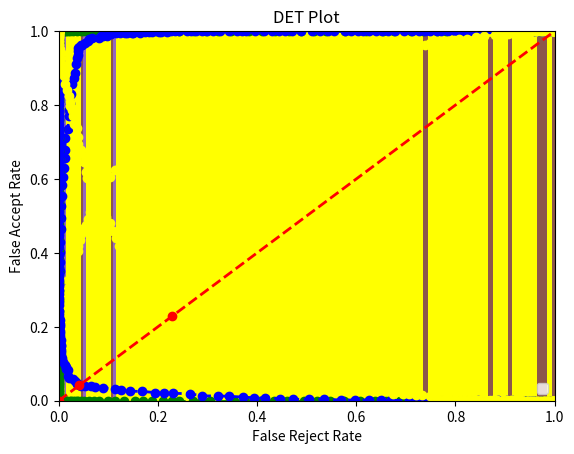

Source code (Python):
# Importing the required packages
# Stick to using only numpy, pandas, and matplotlib packages unless stated otherwise
import numpy as np
from matplotlib import pyplot as plt

def generate_threshold(gen, imp):
    # generate_threshold uses the genuine scores and imposter scores to generate an array of thresholds which would
    # be useful in determining the different FAR, FRR, and TAR for the scores. The method generates the score by
    # using the minimum and maximum scores from both genuine and imposter scores as the range of thresholds. Following
    # which, we create 198 other thresholds (total 200 because of min and max scores) in equal intervals between the
    # minimum and maximum threshold by adding score_increment in an iterative manner.
    min_score = min(imp.min(), gen.min())
    max_score = max(imp.max(), gen.max())
    score_increment = (max_score-min_score)/199
    thresholds = np.ndarray((200,))
    thresholds[0] = min_score
    for i in range(1,200):
        thresholds[i]=thresholds[i-1] + score_increment
    return thresholds

def generate_performance_values(gen_scores, imp_scores):
    # generate_performance_values uses the threshold values (from generate_threshold) and the genuine and imposter
    # scores to generate the TAR, FRR, and FAR values for these different scores. Basically, what it does is to
    # iterate these scores through different threshold values before incrementing the FAR, FRR, or TAR values.
    thresholds = generate_threshold(gen_scores, imp_scores)
    # The following arrays contain the FAR, FRR, and TAR values for the genuine-imposter score pairs for an
    # individual biometric system
    FARarray = np.ndarray((thresholds.size,))
    FRRarray = np.ndarray((thresholds.size,))
    TARarray = np.ndarray((thresholds.size,))

    # iterate through every single threshold score
    for i in range(thresholds.size):
        FAR = 0
        FRR = 0
        # within each single threshold score, compare the genuine and imposter score to the threshold score
        # and add 1 to FRR or TAR or FAR depending on whether it falls below or above the threshold value
        for j in range(gen_scores.size):
            if (gen_scores[j] < thresholds[i]):
                FRR += 1
        for k in range(imp_scores.size):
            if (imp_scores[k] >= thresholds[i]):
                FAR += 1
        # The FAR/TAR/FRR scores have to be divided by the size of the imposter scores before they are added to the
        # arrays which will contain the scores for this individual biometric system
        FAR = FAR / imp_scores.size
        TAR = 1 - (FRR / gen_scores.size)
        FRR = FRR / gen_scores.size
        FARarray[i] = FAR
        FRRarray[i] = FRR
        TARarray[i] = TAR
    return (FARarray, FRRarray, TARarray)

def plot_roc(gen_scores, imp_scores):
    # ROC: Receiver Operating Curve
    # This functions plots an ROC curve for the given match scores
    # Remove/comment the following pass keyword before you start the implementation

    # list of three colors to color three different ROC curves for three different biometric system
    colors = ["green", "blue", "yellow"]
    # iterate through the three different sets of genuine-imposter scores by generating three different
    # performance values and then plotting them out with pyplot
    for i in range(len(gen_scores)):
        FARarray, FRRarray, TARarray = generate_performance_values(gen_scores[i], imp_scores[i])
        plt.plot(FARarray, TARarray, 'go--', linewidth=2, markersize=6, color=colors[i])
    plt.title('ROC Plot')
    plt.legend(loc='lower right')
    plt.xlim([0, 1])
    plt.ylim([0, 1])
    plt.ylabel('True Accept Rate')
    plt.xlabel('False Accept Rate')
    plt.show()



def plot_det(gen_scores, imp_scores):
    # DET: Decision Error Treadoff
    # This functions plots an DET curve for the given match scores
    # Remove/comment the following pass keyword before you start the implementation

    # list of three colors to color three different ROC curves for three different biometric system
    colors = ["green", "blue", "yellow"]
    # iterate through the three different sets of genuine-imposter scores by generating three different
    # performance values and then plotting them out with pyplot
    for i in range(len(gen_scores)):
        FARarray, FRRarray, TARarray = generate_performance_values(gen_scores[i], imp_scores[i])
        plt.plot(FRRarray, FARarray, 'go--', linewidth=2, markersize=6, color=colors[i])
        # index is the index of the element in the FRRarray where FAR = FRR
        idx = np.argwhere(np.diff(np.sign(FARarray - FRRarray))).flatten()
        idx = idx[1] if idx.size > 1 else idx
        # plot out the point of the intersect (EER) on a separate red graph
        plt.plot(FRRarray[idx], FRRarray[idx], 'ro')
    plt.title('DET Plot')
    plt.plot(FRRarray, FRRarray, 'r--', linewidth=2)
    plt.legend(loc='lower right')
    plt.xlim([0, 1])
    plt.ylim([0, 1])
    plt.ylabel('False Accept Rate')
    plt.xlabel('False Reject Rate')

    plt.show()
def compute_eer(gen_scores, imp_scores):
    # This functions computes the equal error rate for the given match scores
    # Remove/comment the following pass keyword before you start the implementation

    # generate the arrays containing FAR and FRR with the help of generate_performance_values
    # and then finding the index of the elements in both arrays where both values are most similar
    FARarray, FRRarray, TARarray = generate_performance_values(gen_scores, imp_scores)
    idx = np.argwhere(np.diff(np.sign(FARarray - FRRarray))).flatten()
    return FRRarray[idx][0]

def get_hists_overlap(gen_scores, imp_scores):
    # This function returns the intersection of histograms of the input scores
    # Read the following link to understand how can you find the intersection of two histograms
    # (https://mpatacchiola.github.io/blog/2016/11/12/the-simplest-classifier-histogram-intersection.html)

    #converts gen_and imp scores into histograms (hist_1 and hist_2) before finding minima, the minimum between the two
    # histograms.
    hist_1, _ = np.histogram(gen_scores, bins=100, range=[0, 1])
    hist_2, _ = np.histogram(imp_scores, bins=100, range=[0, 1])
    minima = np.minimum(hist_1, hist_2)
    # the intersection can be thought of as the percentage of overlap by the imposter onto the genuine scores over the total
    # imposter scores.
    intersection = np.true_divide(np.sum(minima), np.sum(hist_2))
    # plot out the histogram of all imposter scores, genuine scores and the overlap (done with a bar chart)
    plt.hist(imp_scores, bins=100, range=[0, 1])
    plt.hist(gen_scores, bins=100, range=[0, 1])
    plt.bar(np.arange(0, 1, 0.01), minima, 0.01, color="yellow")
    plt.show()
    # intersection is returned as a fraction/decimal to determine how good or bad a biometric system is with respect to
    # the set of probabilistic scores of its imposters
    return intersection


if __name__ == "__main__":
    # Consider the genuine and impostor scores represent the similarity measure
    # That means the higher the score is the better the match
    # 0 <= thresholds <=1
    # 0 <= genuine_scores <= 1, 0 <= impostor_score <= 1

    # A toy example of hitogram, just to play with:
    np.random.seed(1833)  # setting the random seed so the exp are reproducible
    # num_bins = 1000
    # mu_1 = 0.2  # mean of the impostor scores
    # mu_2 = 0.85  # mean of the genuine scores
    # imp = np.random.normal(mu_1, 0.3, 1000)
    # gen = np.random.normal(mu_2, 0.1, 1000)

    # gen = np.asarray([0.5,0.55,0.6,0.65])
    # imp = np.asarray([0.3,0.35,0.4,0.45])

    # plot_roc(gen, imp)
    # plot_det(gen, imp)
    # print(compute_eer(gen, imp))
    # print("imp:", imp)



    # Biometric system B1: Histograms of genuine and imposter scores have no overlap
    # Create the G1, and I1 using the hint given in the toy example

    mu_B1i = 0.1  # mean of the impostor scores
    mu_B1g = 0.95  # mean of the genuine scores
    impB1 = np.random.normal(mu_B1i, 0.1, 1000)
    genB1 = np.random.normal(mu_B1g, 0.1, 1000)


    # Biometric system B2: Histograms of genuine and imposter scores have 5-10% overlap
    # Create the G2, and I2 using the hint given in the toy example

    mu_B2i = 0.3  # mean of the impostor scores
    mu_B2g = 0.8  # mean of the genuine scores
    impB2 = np.random.normal(mu_B2i, 0.2, 1000)
    genB2 = np.random.normal(mu_B2g, 0.1, 1000)


    # Biometric system B3: Histograms of genuine and imposter scores have about 50% overlap
    # Create the G3, and I3 using the hint given in the toy example

    mu_B3i = 0.3  # mean of the impostor scores
    mu_B3g = 0.8  # mean of the genuine scores
    impB3 = np.random.normal(mu_B3i, 0.31, 1000)
    genB3 = np.random.normal(mu_B3g, 0.4, 1000)

    # Compare B1, B2, and B3
    gen_scores = [genB1, genB2, genB3]
    imp_scores = [impB1, impB2, impB3]
    plot_roc(gen_scores, imp_scores)
    plot_det(gen_scores, imp_scores)
    print(get_hists_overlap(genB1, impB1))
    print(get_hists_overlap(genB2, impB2))
    print(get_hists_overlap(genB3, impB3))
    for i in range(len(gen_scores)):
        print(compute_eer(gen_scores[i], imp_scores[i]))